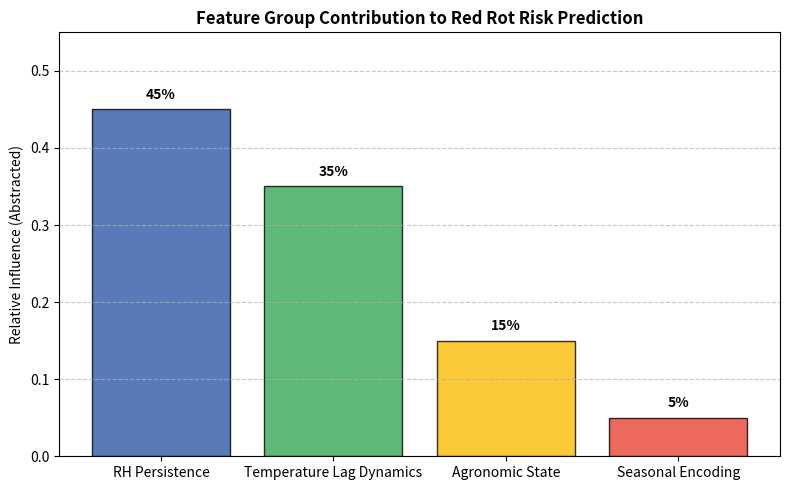

The matplotlib source for this figure: (Note: this script raises an exception after producing the figure.)
import matplotlib.pyplot as plt
import numpy as np

# Data based on biological domain logic and SMRA validation
groups = [
    "RH Persistence",
    "Temperature Lag Dynamics",
    "Agronomic State",
    "Seasonal Encoding"
]

# Estimated relative influence based on model behavior and SMRA R^2 (0.87 for T2M_MIN lag)
influence = [0.45, 0.35, 0.15, 0.05]

plt.style.use('seaborn-v0_8-muted') # More professional look
plt.figure(figsize=(8, 5))
colors = ['#2e59a8', '#34a853', '#fbbc05', '#ea4335'] # Professional color palette

bars = plt.bar(groups, influence, color=colors, alpha=0.8, edgecolor='black', linewidth=1)

# Add values on top of bars
for bar in bars:
    yval = bar.get_height()
    plt.text(bar.get_x() + bar.get_width()/2, yval + 0.01, f"{int(yval*100)}%", ha='center', va='bottom', fontweight='bold')

plt.ylabel("Relative Influence (Abstracted)")
plt.title("Feature Group Contribution to Red Rot Risk Prediction", fontsize=12, fontweight='bold')
plt.ylim(0, 0.55)
plt.grid(axis='y', linestyle='--', alpha=0.7)
plt.tight_layout()

plt.savefig('paper/figure4_importance.png', dpi=300)
# plt.show()
